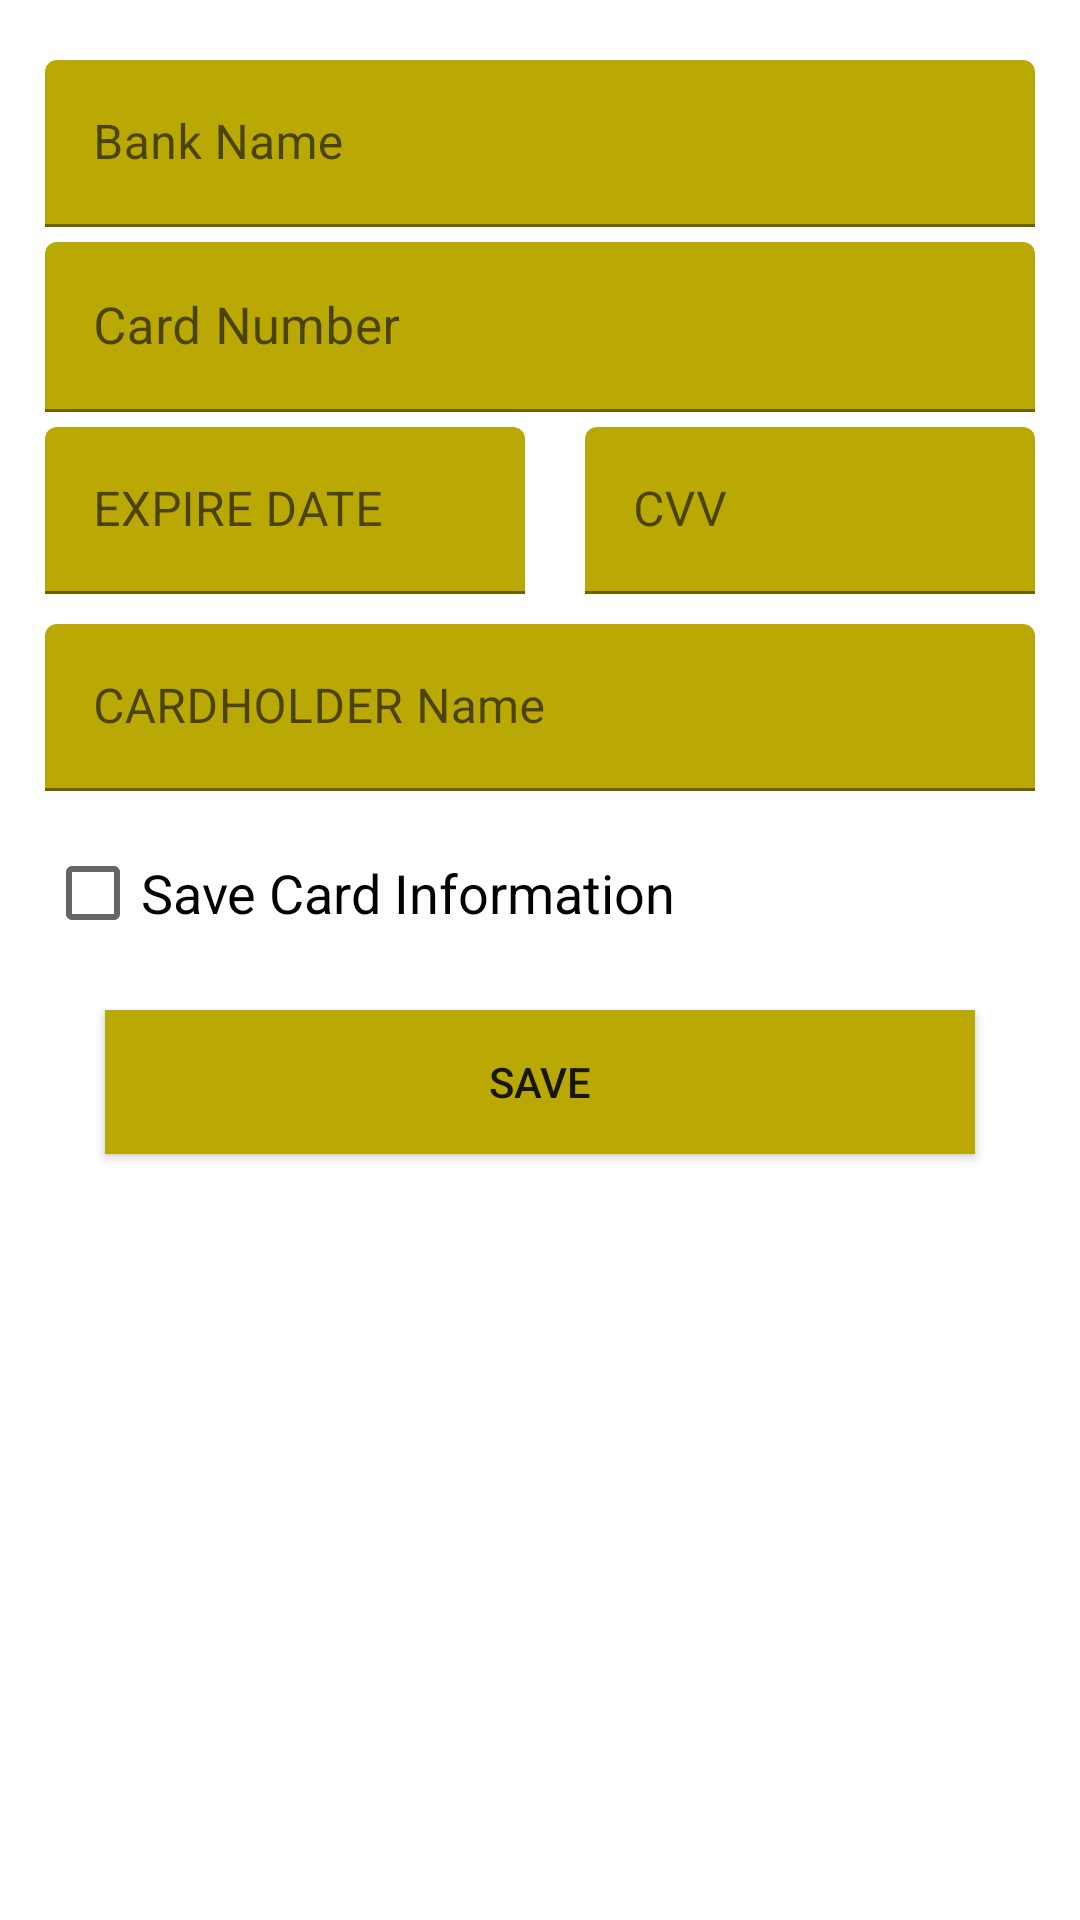

This screen was rendered from an Android layout file. Write that file and the resources it references.
<!-- AndroidManifest.xml: application theme AppTheme -->
<!-- res/layout/fragment_master_payment.xml -->
<?xml version="1.0" encoding="utf-8"?>
<FrameLayout xmlns:android="http://schemas.android.com/apk/res/android"
    xmlns:app="http://schemas.android.com/apk/res-auto"
    xmlns:tools="http://schemas.android.com/tools"
    android:layout_width="match_parent"
    android:layout_height="match_parent"
    tools:context=".fragmentTabs.MasterPaymentFragment">

    <android.support.constraint.ConstraintLayout
        android:layout_width="match_parent"
        android:layout_height="match_parent"
        android:layout_margin="15dp">

        <android.support.design.widget.TextInputLayout
            android:id="@+id/master_bank_name_layout"
            android:layout_width="0dp"
            android:layout_height="wrap_content"
            android:layout_marginTop="5dp"
            android:hint="@string/bank_name_text"
            app:boxBackgroundColor="@color/colorPrimary"
            app:layout_constraintEnd_toEndOf="parent"
            app:layout_constraintStart_toStartOf="parent"
            app:layout_constraintTop_toTopOf="parent">

            <EditText
                android:id="@+id/master_bankName_ed_id"
                android:layout_width="match_parent"
                android:layout_height="wrap_content"
                android:inputType="text"
                android:textColor="@color/colorAccent"
                android:textSize="16sp" />

        </android.support.design.widget.TextInputLayout>

        <android.support.design.widget.TextInputLayout
            android:id="@+id/master_card_number_layout"
            android:layout_width="match_parent"
            android:layout_height="wrap_content"
            android:layout_marginTop="5dp"
            android:hint="@string/card_number_text"
            app:boxBackgroundColor="@color/colorPrimary"
            app:layout_constraintTop_toBottomOf="@+id/master_bank_name_layout">

            <EditText
                android:id="@+id/master_cardNumber_ed_id"
                android:layout_width="match_parent"
                android:layout_height="wrap_content"
                android:ems="16"
                android:inputType="numberSigned"
                android:textColor="@color/colorAccent"
                android:textSize="17sp" />
        </android.support.design.widget.TextInputLayout>

        <android.support.design.widget.TextInputLayout
            android:id="@+id/master_expireDate_layout"
            android:layout_width="0dp"
            android:layout_height="wrap_content"
            android:layout_marginTop="5dp"
            android:layout_marginEnd="20dp"
            android:hint="@string/expire_date"
            app:boxBackgroundColor="@color/colorPrimary"
            app:layout_constraintEnd_toStartOf="@id/cvv_layout_id"
            app:layout_constraintStart_toStartOf="@id/master_bank_name_layout"
            app:layout_constraintTop_toBottomOf="@+id/master_card_number_layout">

            <EditText
                android:id="@+id/expireDate_ed_id"
                android:layout_width="match_parent"
                android:layout_height="wrap_content"
                android:inputType="date"
                android:textColor="@color/colorAccent"
                android:textColorLink="@color/colorPrimary" />

        </android.support.design.widget.TextInputLayout>

        <android.support.design.widget.TextInputLayout
            android:id="@+id/cvv_layout_id"
            android:layout_width="150dp"
            android:layout_height="wrap_content"
            android:hint="@string/cvv"
            app:boxBackgroundColor="@color/colorPrimary"
            app:layout_constraintEnd_toEndOf="parent"
            app:layout_constraintTop_toTopOf="@+id/master_expireDate_layout">

            <EditText
                android:id="@+id/masterCard_cvv_ed_id"
                android:layout_width="match_parent"
                android:layout_height="wrap_content"
                android:inputType="numberSigned"
                android:textColorLink="@color/colorPrimary" />

        </android.support.design.widget.TextInputLayout>

        <android.support.design.widget.TextInputLayout
            android:id="@+id/master_cardholder_name_layout"
            android:layout_width="0dp"
            android:layout_height="wrap_content"
            android:layout_marginTop="10dp"
            android:hint="@string/cardholder_name"
            app:boxBackgroundColor="@color/colorPrimary"
            app:layout_constraintEnd_toEndOf="parent"
            app:layout_constraintStart_toStartOf="@id/master_bank_name_layout"
            app:layout_constraintTop_toBottomOf="@+id/master_expireDate_layout">

            <EditText
                android:id="@+id/master_cardHolderName_ed"
                android:layout_width="match_parent"
                android:layout_height="wrap_content"
                android:inputType="text"
                android:textColorLink="@color/colorPrimary" />

        </android.support.design.widget.TextInputLayout>

        <CheckBox
            android:id="@+id/master_saveCard_checkbox"
            android:layout_width="match_parent"
            android:layout_height="wrap_content"
            android:layout_marginTop="10dp"
            android:text="@string/save_card_information"
            android:textColor="@color/black"
            android:textColorLink="@color/colorPrimary"
            android:textSize="18sp"
            app:layout_constraintEnd_toEndOf="parent"
            app:layout_constraintStart_toStartOf="@id/master_bank_name_layout"
            app:layout_constraintTop_toBottomOf="@id/master_cardholder_name_layout" />

        <Button
            android:id="@+id/save_masterPayment_information"
            android:layout_width="0dp"
            android:layout_height="wrap_content"
            android:layout_gravity="bottom"
            android:layout_marginLeft="@dimen/margin_left"
            android:layout_marginTop="15sp"
            android:layout_marginRight="@dimen/margin_left"
            android:background="@color/colorPrimary"
            android:text="Save"
            app:layout_constraintEnd_toEndOf="parent"
            app:layout_constraintStart_toStartOf="parent"
            app:layout_constraintTop_toBottomOf="@+id/master_saveCard_checkbox" />
    </android.support.constraint.ConstraintLayout>

</FrameLayout>
<!-- resources referenced by this layout -->
<resources>
  <color name="black">#020202</color>
  <color name="colorAccent">#baa805</color>
  <color name="colorPrimary">#baa805</color>
  <dimen name="margin_left">20dp</dimen>
  <string name="bank_name_text">Bank Name</string>
  <string name="card_number_text">Card Number</string>
  <string name="cardholder_name">CARDHOLDER Name</string>
  <string name="cvv" translatable="false">CVV</string>
  <string name="expire_date">EXPIRE DATE</string>
  <string name="save_card_information">Save Card Information</string>
  <style name="AppTheme" parent="Theme.MaterialComponents.Light.NoActionBar">
          
          <item name="colorPrimary">@color/colorPrimary</item>
          <item name="colorPrimaryDark">@color/colorPrimaryDark</item>
          <item name="colorAccent">@color/colorAccent</item>
      </style>
  <color name="colorPrimaryDark">#a39308</color>
</resources>
